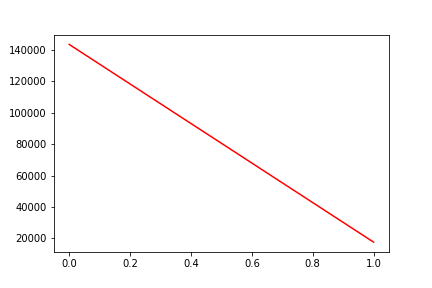

The table this chart was drawn from, first rows:
, date, assets
0, 0, 143531
1, 20190705, 17602
